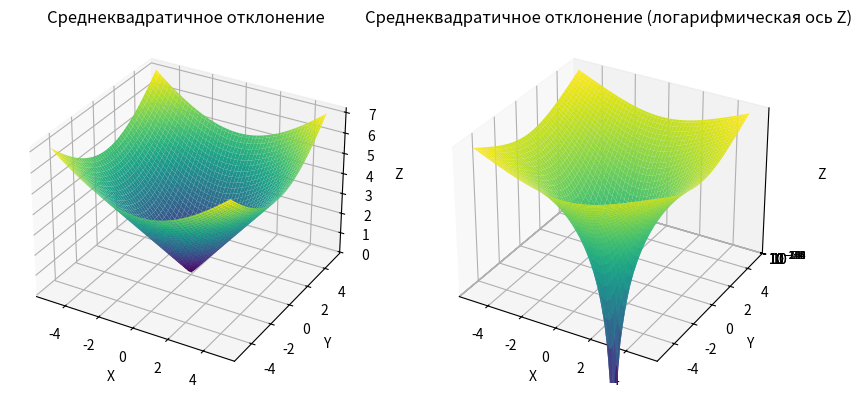

Python code for this plot:
import numpy as np
import matplotlib.pyplot as plt
from mpl_toolkits.mplot3d import Axes3D


X = np.linspace(-5, 5, 100)
Y = np.linspace(-5, 5, 100)
X, Y = np.meshgrid(X, Y)
Z = np.sqrt(X**2 + Y**2)  # MSE
Z2 = np.log(Z)
# Построение первого трехмерного графика
fig = plt.figure(figsize=(10, 5))
ax1 = fig.add_subplot(1, 2, 1, projection='3d')
ax1.plot_surface(X, Y, Z, cmap='viridis')
ax1.set_title('Среднеквадратичное отклонение')
ax1.set_xlabel('X')
ax1.set_ylabel('Y')
ax1.set_zlabel('Z')

# Построение второго трехмерного графика с логарифмическим масштабом по Я
ax2 = fig.add_subplot(1, 2, 2, projection='3d')
ax2.plot_surface(X, Y, Z2, cmap='viridis')
ax2.set_title('Среднеквадратичное отклонение (логарифмическая ось Z)')
ax2.set_xlabel('X')
ax2.set_ylabel('Y')
ax2.set_zlabel('Z')
ax2.set_zscale('log')

plt.show()
